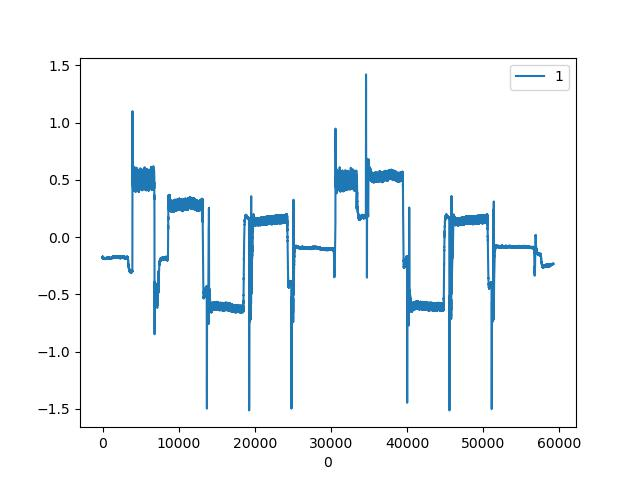

Source data for this figure (header and first rows):
, CURRENT|2
0, -0.176
1, -0.1829
2, -0.1692
3, -0.1726
4, -0.1812
5, -0.1794
6, -0.1794
7, -0.1812
8, -0.1726
9, -0.1726
10, -0.1812
11, -0.176
12, -0.1692
13, -0.1777
14, -0.1846
15, -0.1709
16, -0.1726
17, -0.1812
18, -0.1777
19, -0.1709
20, -0.176
21, -0.1829
22, -0.1743
23, -0.1692
24, -0.1846
25, -0.1812
26, -0.1709
27, -0.1829
28, -0.1812
29, -0.1743
30, -0.1726
31, -0.188
32, -0.1812
33, -0.1726
34, -0.1829
35, -0.1829
36, -0.1812
37, -0.1794
38, -0.1794
39, -0.1829
40, -0.1777
41, -0.1777
42, -0.1812
43, -0.176
44, -0.1777
45, -0.1794
46, -0.1743
47, -0.176
48, -0.1829
49, -0.1743
50, -0.1794
51, -0.1794
52, -0.1794
53, -0.1794
54, -0.1777
55, -0.1777
56, -0.176
57, -0.1794
58, -0.1829
59, -0.1777
... 59,159 more rows
